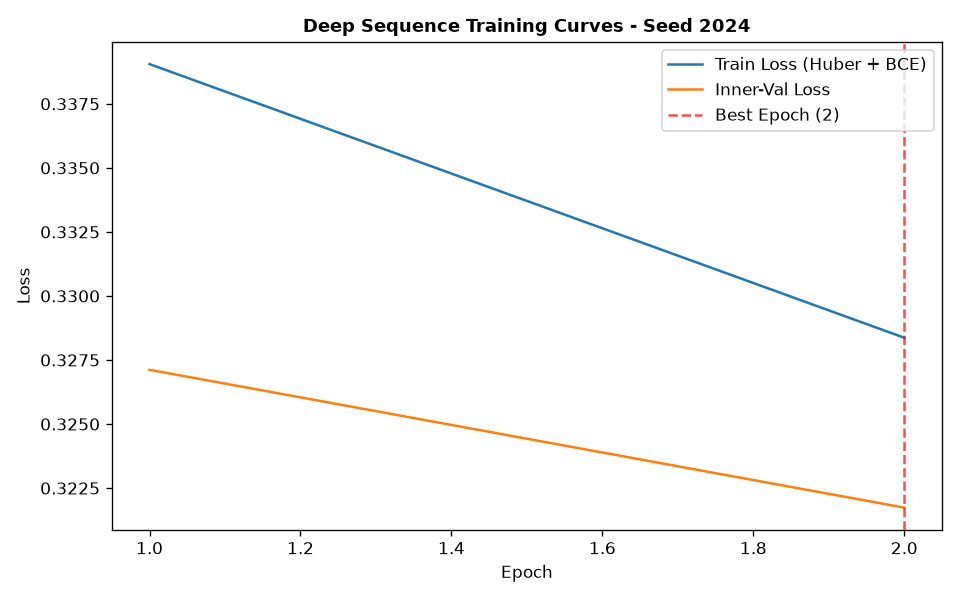

Data behind this chart, as committed beside it:
epoch, train_loss, train_ret_loss, train_dir_loss, val_loss, val_ret_loss, val_dir_loss, lr
1, 0.3391, 0.001288, 0.6755, 0.3271, 0.000557, 0.6531, 0.001
2, 0.3284, 0.0008613, 0.655, 0.3217, 0.0005729, 0.6423, 0.001
